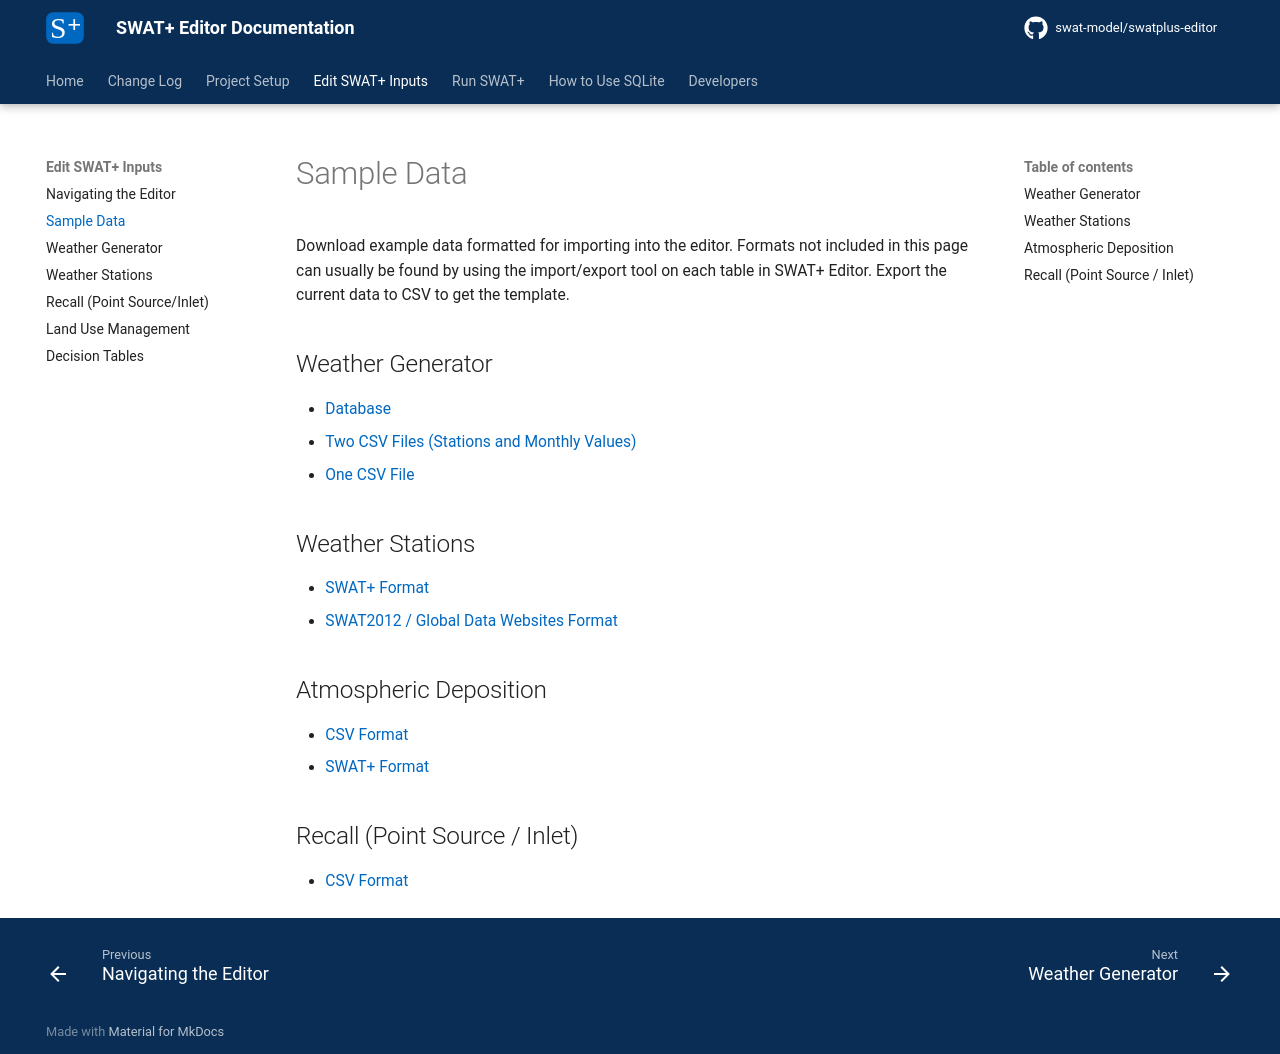

repository: swat-model/swatplus-editor-documentation · page: edit-inputs/sample-data/index.html · generator: mkdocs

# Sample Data

Download example data formatted for importing into the editor. Formats not included in this page can usually be found by using the import/export tool on each table in SWAT+ Editor. Export the current data to CSV to get the template.

## Weather Generator

* [Database](https://plus.swat.tamu.edu/downloads/swatplus_wgn.zip)
* [Two CSV Files (Stations and Monthly Values)](https://plus.swat.tamu.edu/downloads/sample_files/wgn/swatplus_tf_wgn_template.zip)
* [One CSV File](https://plus.swat.tamu.edu/downloads/sample_files/wgn/swatplus_sf_wgn_template.csv)

## Weather Stations

* [SWAT+ Format](https://plus.swat.tamu.edu/downloads/sample_files/weather-stations/swatplus-weather-stations.zip)
* [SWAT2012 / Global Data Websites Format](https://plus.swat.tamu.edu/downloads/sample_files/weather-stations/swat2012-weather-stations.zip)

## Atmospheric Deposition

* [CSV Format](https://plus.swat.tamu.edu/downloads/sample_files/atmo/atmo_csv.zip)
* [SWAT+ Format](https://plus.swat.tamu.edu/downloads/sample_files/atmo/atmo_swatplus.zip)

## Recall (Point Source / Inlet)

* [CSV Format](https://plus.swat.tamu.edu/downloads/sample_files/point-source/swatplus-editor-point-source.zip)
